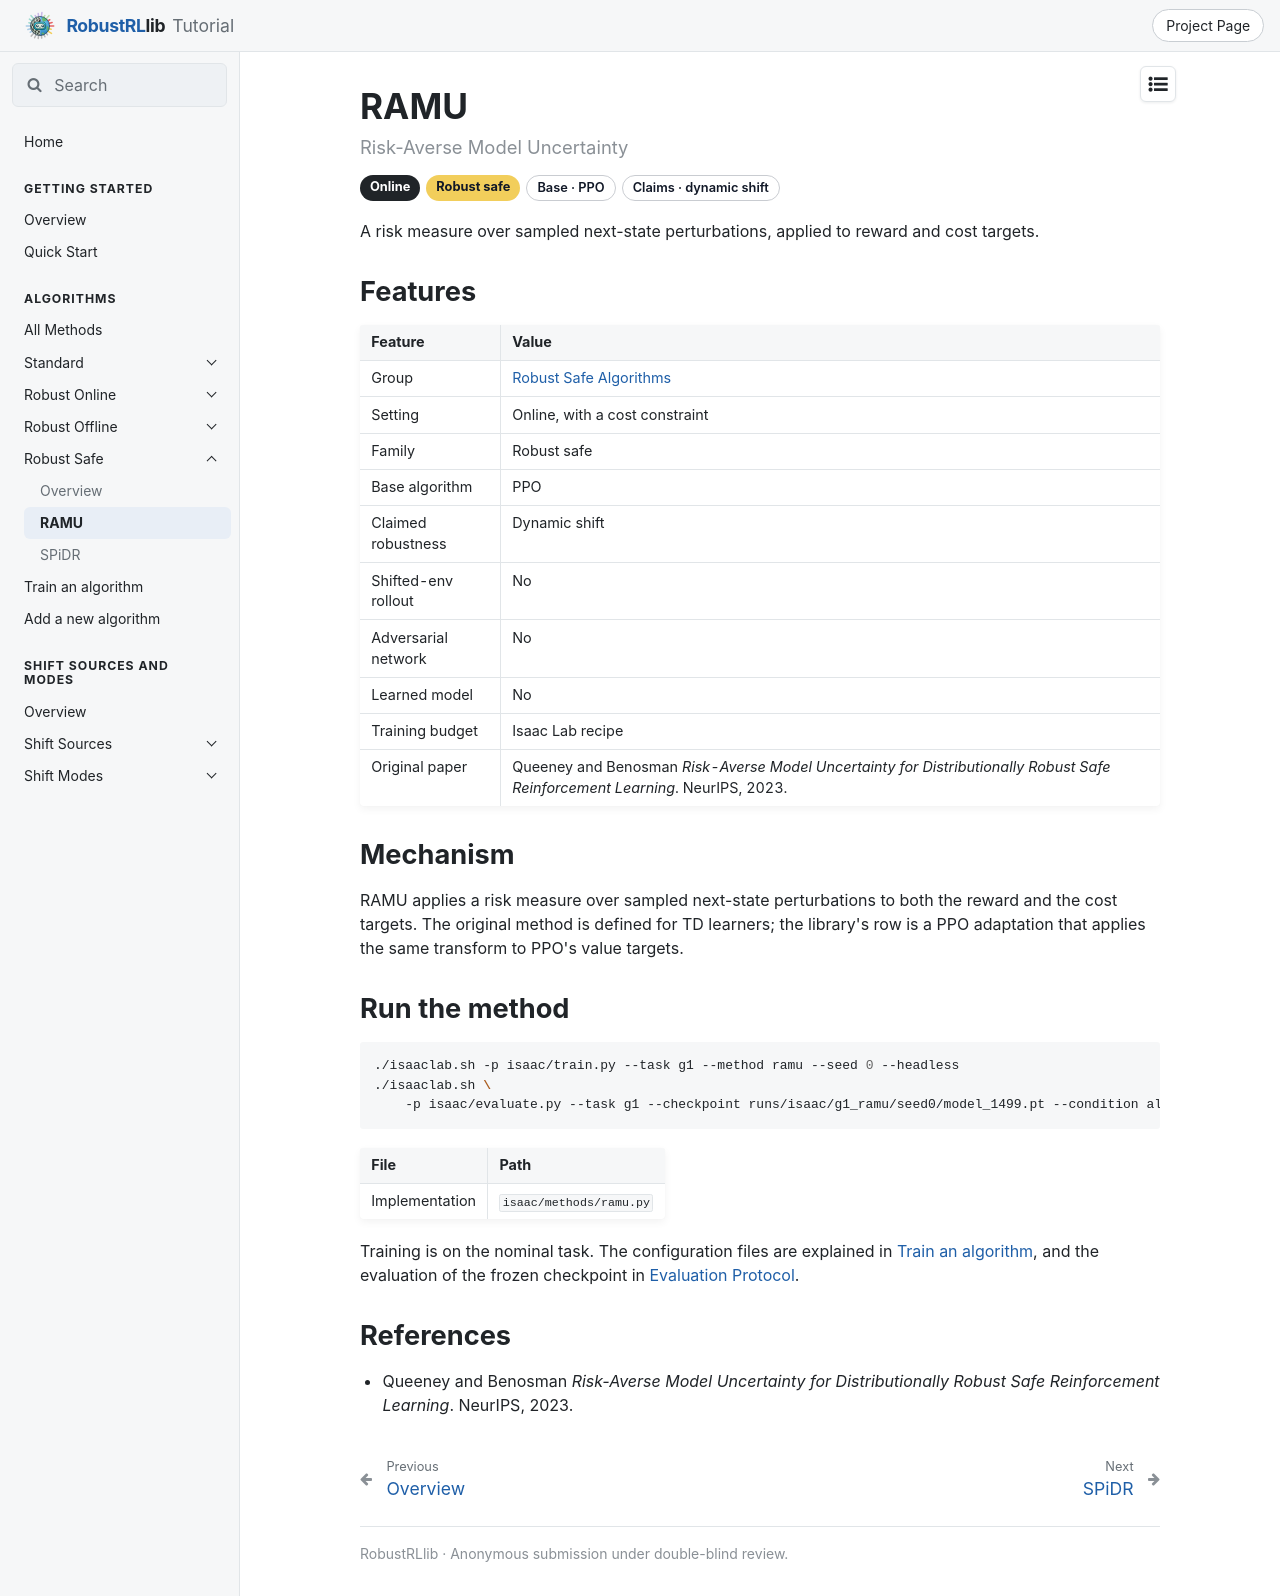

repository: x1chenn/robustrllib · page: docs/algorithms/robust-safe/ramu/index.html · generator: mkdocs

---
title: RAMU
---

# RAMU

<p class="rl-subtitle">Risk-Averse Model Uncertainty</p>

<p class="rl-badges"><span class="rl-badge rl-setting">Online</span><span class="rl-badge rl-fam-safe">Robust safe</span><span class="rl-badge rl-plain">Base · PPO</span><span class="rl-badge rl-plain">Claims · dynamic shift</span></p>

A risk measure over sampled next-state perturbations, applied to reward and cost targets.

## Features

| Feature | Value |
|---|---|
| Group | [Robust Safe Algorithms](index.md) |
| Setting | Online, with a cost constraint |
| Family | Robust safe |
| Base algorithm | PPO |
| Claimed robustness | Dynamic shift |
| Shifted-env rollout | No |
| Adversarial network | No |
| Learned model | No |
| Training budget | Isaac Lab recipe |
| Original paper | Queeney and Benosman *Risk-Averse Model Uncertainty for Distributionally Robust Safe Reinforcement Learning*. NeurIPS, 2023. |

## Mechanism

RAMU applies a risk measure over sampled next-state perturbations to both the reward and the
cost targets. The original method is defined for TD learners; the library's row is a PPO
adaptation that applies the same transform to PPO's value targets.

## Run the method

```bash
./isaaclab.sh -p isaac/train.py --task g1 --method ramu --seed 0 --headless
./isaaclab.sh \
    -p isaac/evaluate.py --task g1 --checkpoint runs/isaac/g1_ramu/seed0/model_1499.pt --condition all --headless
```

| File | Path |
|---|---|
| Implementation | `isaac/methods/ramu.py` |

Training is on the nominal task. The configuration files are explained in [Train an algorithm](../run-a-method.md), and the evaluation of the frozen checkpoint in [Evaluation Protocol](../../evaluation/protocol.md).

## References

- Queeney and Benosman *Risk-Averse Model Uncertainty for Distributionally Robust Safe Reinforcement Learning*. NeurIPS, 2023.
